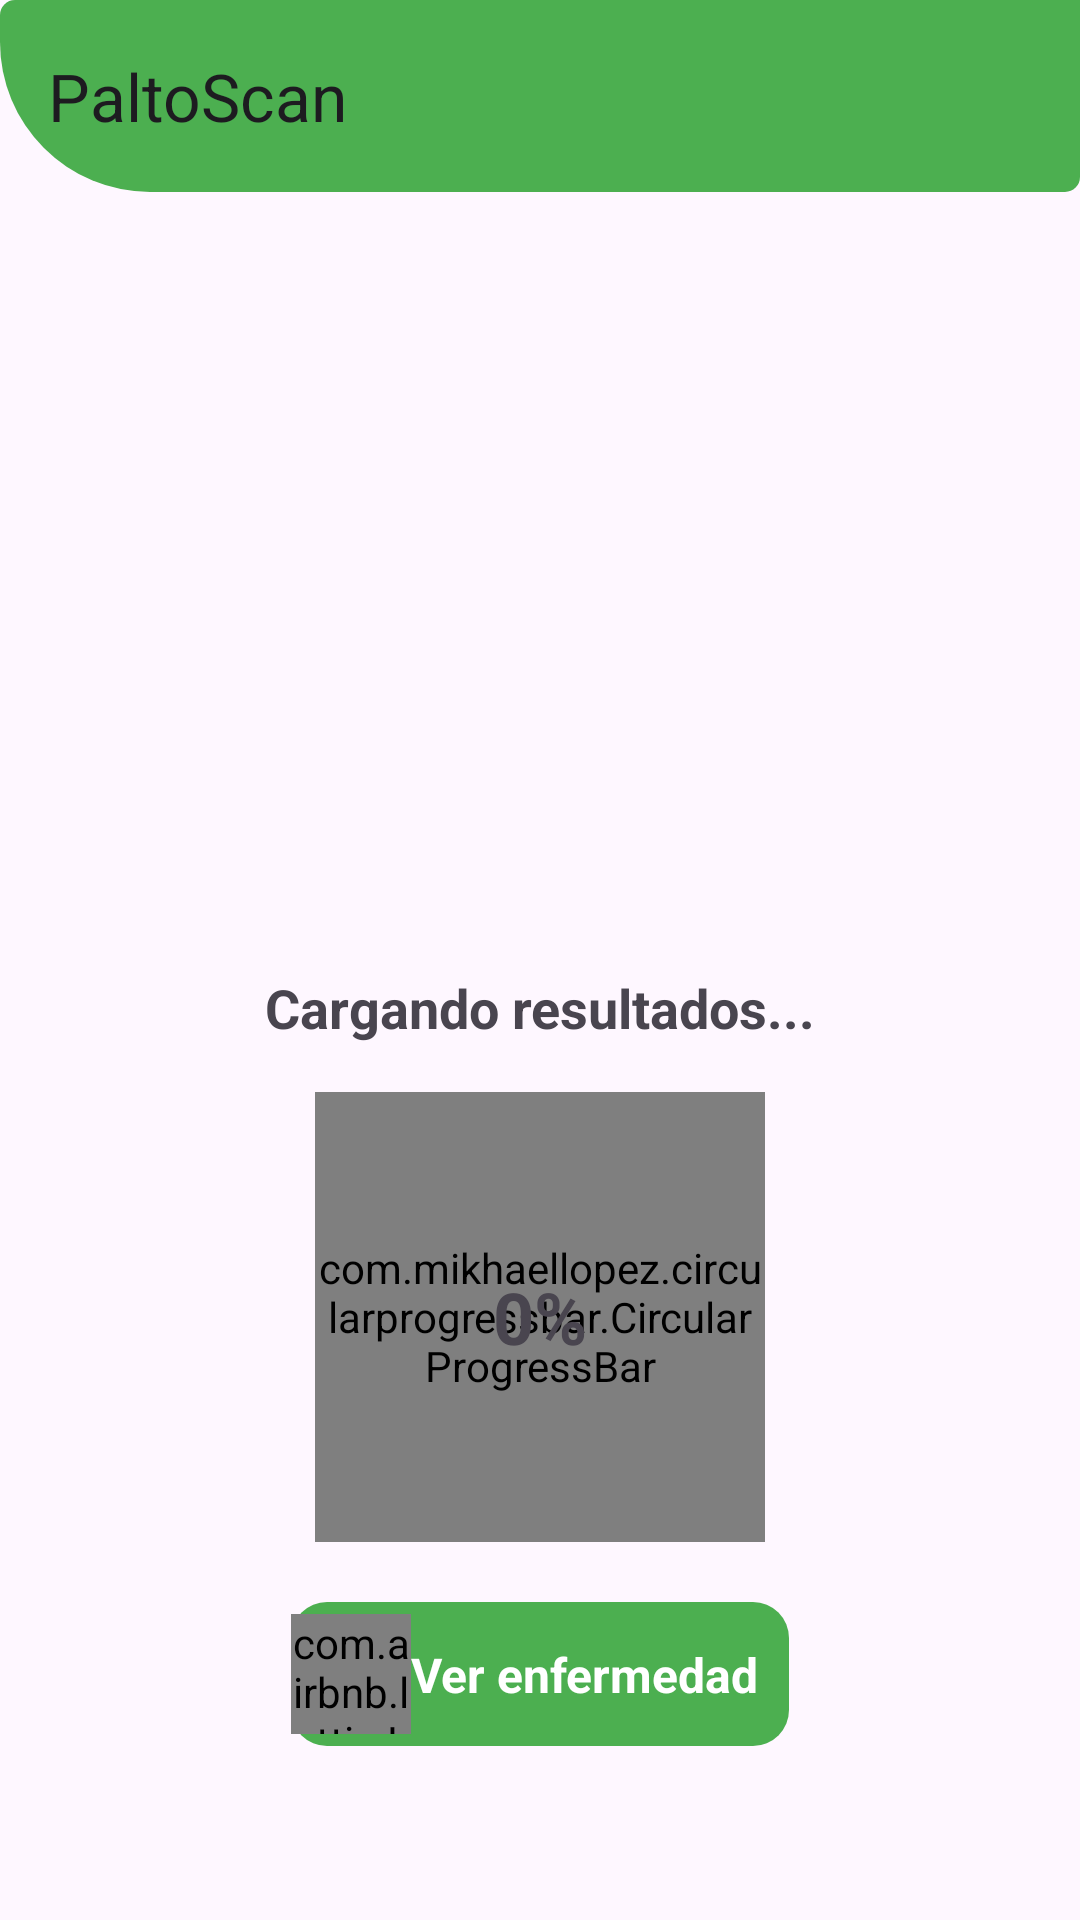

Produce the Android XML layout that renders to this screen, including the resource entries it uses.
<!-- AndroidManifest.xml: application theme Theme.ImageRecognitionApp -->
<!-- res/layout/fragment_result.xml -->
<?xml version="1.0" encoding="utf-8"?>
<layout xmlns:android="http://schemas.android.com/apk/res/android"
    xmlns:tools="http://schemas.android.com/tools"
    xmlns:app="http://schemas.android.com/apk/res-auto"
    android:orientation="vertical"
    android:padding="0dp">

    <data>
    </data>

    <FrameLayout
        android:layout_width="match_parent"
        android:layout_height="match_parent"
        tools:context=".features.result.ResultFragment">

        <include
            android:id="@+id/app_bar_menu"
            layout="@layout/app_bar_menu"
            android:layout_width="match_parent"
            android:layout_height="wrap_content" />

        <LinearLayout
            android:orientation="vertical"
            android:gravity="center"
            android:layout_width="match_parent"
            android:layout_height="match_parent"
            android:padding="16dp">

            <ImageView
                android:id="@+id/imageViewResult"
                android:layout_width="200dp"
                android:layout_height="200dp"
                android:layout_marginTop="50dp"
                android:visibility="visible"
                android:scaleType="centerCrop"
               />
        

            <TextView
                android:id="@+id/tvDiseaseName"
                android:layout_width="wrap_content"
                android:layout_height="wrap_content"
                android:layout_marginTop="16dp"
                android:text="Cargando resultados..."
                android:textSize="18sp"
                android:textStyle="bold" />

            <FrameLayout
                android:layout_width="150dp"
                android:layout_height="150dp"
                android:layout_gravity="center"
                android:layout_marginTop="16dp">

                <com.mikhaellopez.circularprogressbar.CircularProgressBar
                    android:id="@+id/progresoCircular"
                    android:layout_width="match_parent"
                    android:layout_height="match_parent"
                    app:cpb_progress="0"
                    app:cpb_progress_max="100"
                    app:cpb_progressbar_width="15dp"
                    app:cpb_background_progressbar_width="15dp"
                    app:cpb_progressbar_color="#4CAF50"
                    app:cpb_background_progressbar_color="#E0E0E0"
                    app:cpb_round_border="true"
                    app:cpb_start_angle="270" />

                <TextView
                    android:id="@+id/tvConfidence"
                    android:layout_width="wrap_content"
                    android:layout_height="wrap_content"
                    android:layout_gravity="center"
                    android:text="0%"
                    android:textSize="24sp"
                    android:textStyle="bold" />
            </FrameLayout>

            <TextView
                android:id="@+id/tvSecondPrediction"
                android:layout_width="wrap_content"
                android:layout_height="wrap_content"
                android:layout_marginTop="12dp"
                android:textSize="14sp"
                android:textColor="#555555"
                android:visibility="gone"
                tools:text="Segunda opción: Ácaro Rojo (38%)" />

            <TextView
                android:id="@+id/tvWarning"
                android:layout_width="wrap_content"
                android:layout_height="wrap_content"
                android:layout_marginTop="8dp"
                android:paddingStart="16dp"
                android:paddingEnd="16dp"
                android:gravity="center"
                android:textSize="13sp"
                android:textColor="#E65100"
                android:visibility="gone"
                tools:text="⚠️ Diagnóstico con baja certeza. Si la hoja muestra daño, se sugiere repetir la foto con mejor iluminación." />

            
            <androidx.constraintlayout.widget.ConstraintLayout
                android:id="@+id/btnDiseaseInfo"
                android:layout_width="wrap_content"
                android:layout_height="wrap_content"
                android:background="@drawable/green_button_background"
                android:clickable="true"
                android:layout_marginTop="20dp"
                android:focusable="true"
                android:minHeight="48dp"
                app:layout_constraintBottom_toBottomOf="parent"
                app:layout_constraintEnd_toEndOf="parent"
                app:layout_constraintStart_toStartOf="parent"
                app:layout_constraintTop_toTopOf="parent"
                app:layout_constraintVertical_bias="1.0">

                
                <com.airbnb.lottie.LottieAnimationView
                    android:id="@+id/btnSavelottieAnimationView"
                    android:layout_width="40dp"
                    android:layout_height="40dp"
                    android:visibility="visible"
                    app:layout_constraintBottom_toBottomOf="parent"
                    app:layout_constraintStart_toStartOf="parent"
                    app:layout_constraintTop_toTopOf="parent"
                    app:lottie_autoPlay="true"
                    app:lottie_fileName="save.json"
                    app:lottie_imageAssetsFolder="assets"
                    app:lottie_loop="true" />

                
                <TextView
                    android:id="@+id/btnTextSave"
                    android:layout_width="wrap_content"
                    android:layout_height="wrap_content"
                    android:layout_marginEnd="10dp"
                    android:text="@string/showInfo"
                    android:textColor="@android:color/white"
                    android:textSize="16sp"
                    android:textStyle="bold"
                    app:layout_constraintBottom_toBottomOf="parent"
                    app:layout_constraintEnd_toEndOf="parent"
                    app:layout_constraintStart_toEndOf="@id/btnSavelottieAnimationView"
                    app:layout_constraintTop_toTopOf="parent" />
            </androidx.constraintlayout.widget.ConstraintLayout>

        </LinearLayout>
    </FrameLayout>
</layout>
<!-- res/layout/app_bar_menu.xml (included above) -->
<?xml version="1.0" encoding="utf-8"?>
<androidx.coordinatorlayout.widget.CoordinatorLayout xmlns:android="http://schemas.android.com/apk/res/android"
    xmlns:app="http://schemas.android.com/apk/res-auto"
    android:layout_width="match_parent"
    android:layout_height="match_parent">

    
    <com.google.android.material.appbar.AppBarLayout
        android:layout_width="match_parent"
        android:layout_height="wrap_content"
        android:theme="@style/ThemeOverlay.AppCompat.ActionBar">

        <androidx.appcompat.widget.Toolbar
            android:id="@+id/toolbar"
            android:layout_width="match_parent"
            android:layout_height="?attr/actionBarSize"
            android:background="@drawable/btn_about_main"
            android:elevation="50dp"

            app:title="@string/app_name" />
        
    </com.google.android.material.appbar.AppBarLayout>

</androidx.coordinatorlayout.widget.CoordinatorLayout>
<!-- resources referenced by this layout -->
<resources>
  <!-- drawable btn_about_main (drawable) -->
  <?xml version="1.0" encoding="utf-8"?>
  <shape xmlns:android="http://schemas.android.com/apk/res/android"
      android:shape="rectangle">
      <corners android:bottomLeftRadius="50dp" android:topRightRadius="0dp" android:radius="5dp"/>
  
      <solid android:color="@color/green" android:width="5dp"/>
  </shape>
  <!-- drawable green_button_background (drawable) -->
  <?xml version="1.0" encoding="utf-8"?>
  <shape xmlns:android="http://schemas.android.com/apk/res/android"
      android:shape="rectangle">
      <corners android:radius="12dp" />
      <solid android:color="@color/green" />
  
  </shape>
  <string name="app_name">PaltoScan</string>
  <string name="showInfo">Ver enfermedad</string>
  <style name="Theme.ImageRecognitionApp" parent="Base.Theme.ImageRecognitionApp" />
  <color name="green">#4CAF50</color>
  <style name="Base.Theme.ImageRecognitionApp" parent="Theme.Material3.DayNight.NoActionBar">
          
          
      </style>
</resources>
